Run: headless pygame with SDL's dummy video driver; simulated clock (each Clock.tick advances the game by its frame time, no real sleeping); random seed 0; keys injected as events and as key.get_pressed() state; no mouse input.
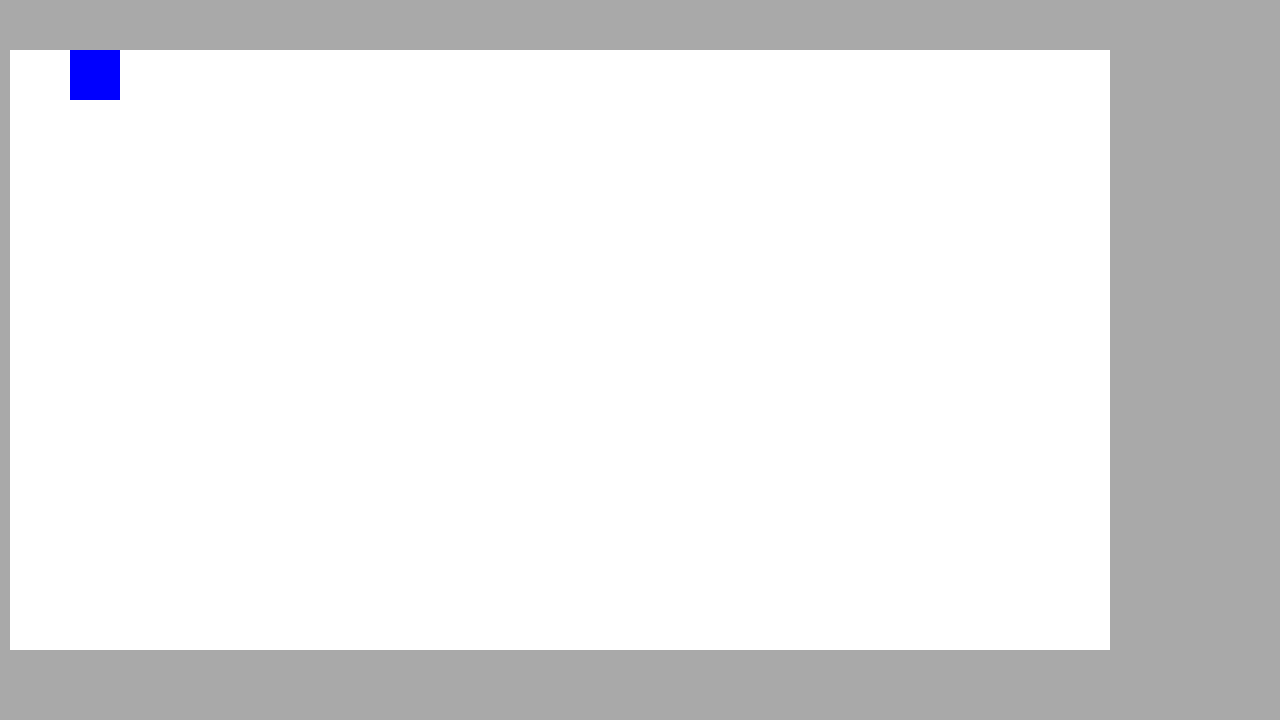
Frame 1 of 4 · flips 1–60 · no input
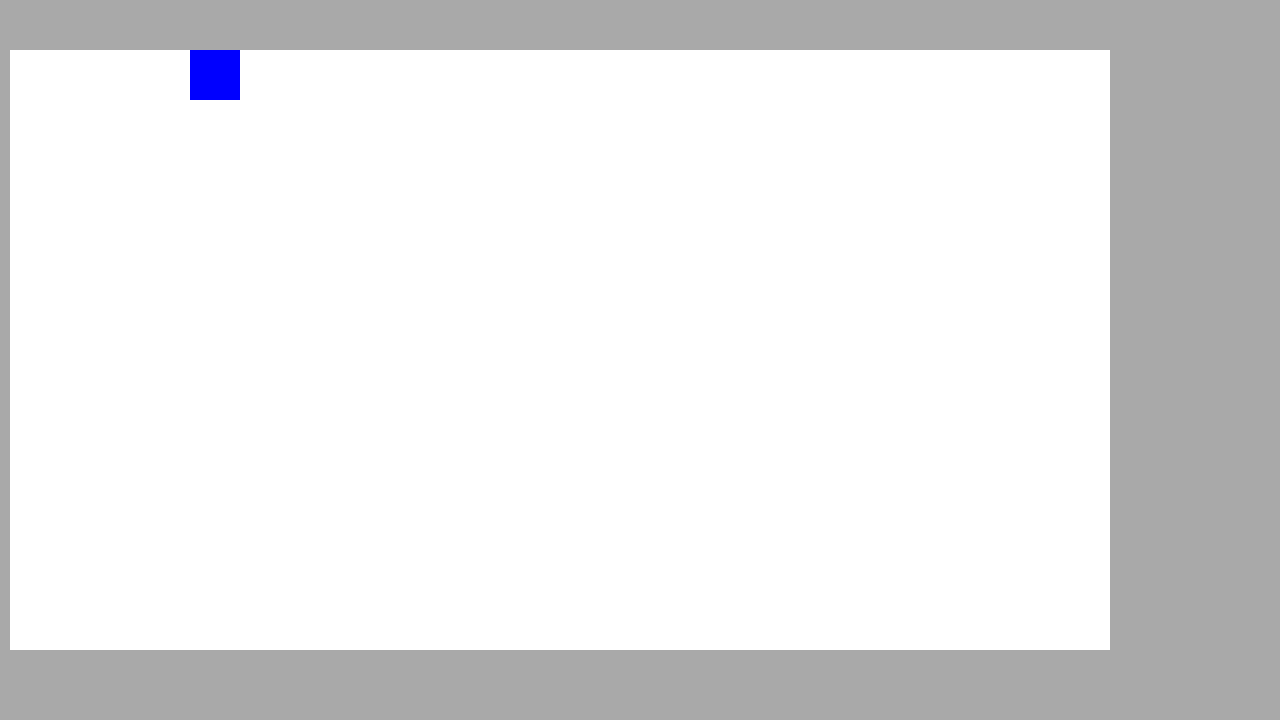
Frame 2 of 4 · flips 61–180 · tapped SPACE, RETURN · held RIGHT (→), D
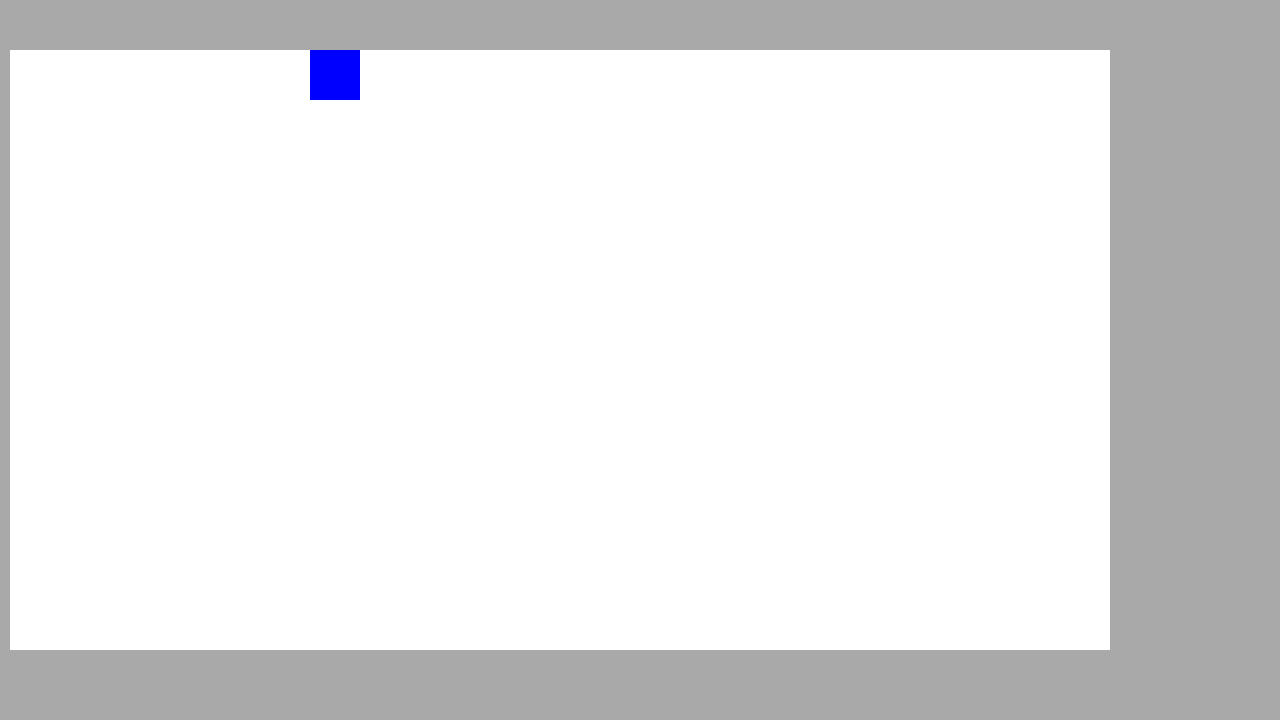
Frame 3 of 4 · flips 181–300 · held DOWN (↓), S
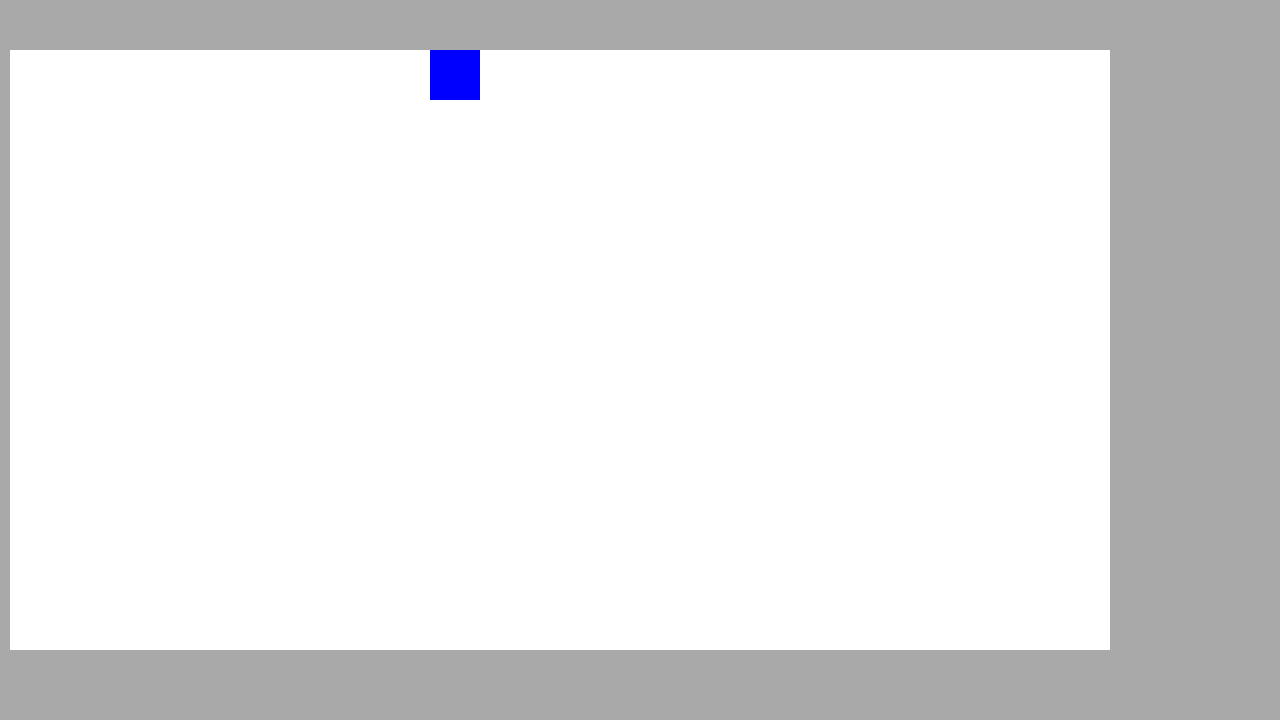
Frame 4 of 4 · flips 301–420 · held LEFT (←), A, UP (↑), W

The pygame program that drew these frames:

import pygame

pygame.init()
WINDOW_WIDTH, WINDOW_HEIGHT = 1280, 720
display_surface = pygame.display.set_mode((WINDOW_WIDTH, WINDOW_HEIGHT))
pygame.display.set_caption("Space Shooter")
running = True

# Surface
surf = pygame.Surface((1100,600))
surf2 = pygame.Surface((50,50))
surf2.fill('blue')
x=0


while running:
    for event in pygame.event.get():
        if event.type == pygame.QUIT:
            running = False

    x += 1
    # draw the game
    display_surface.fill('darkgray')
    surf.fill('white')
    surf.blit(surf2, ((x,0)))
    display_surface.blit(surf, ((10,50)))
    

    pygame.display.update()

pygame.quit()
